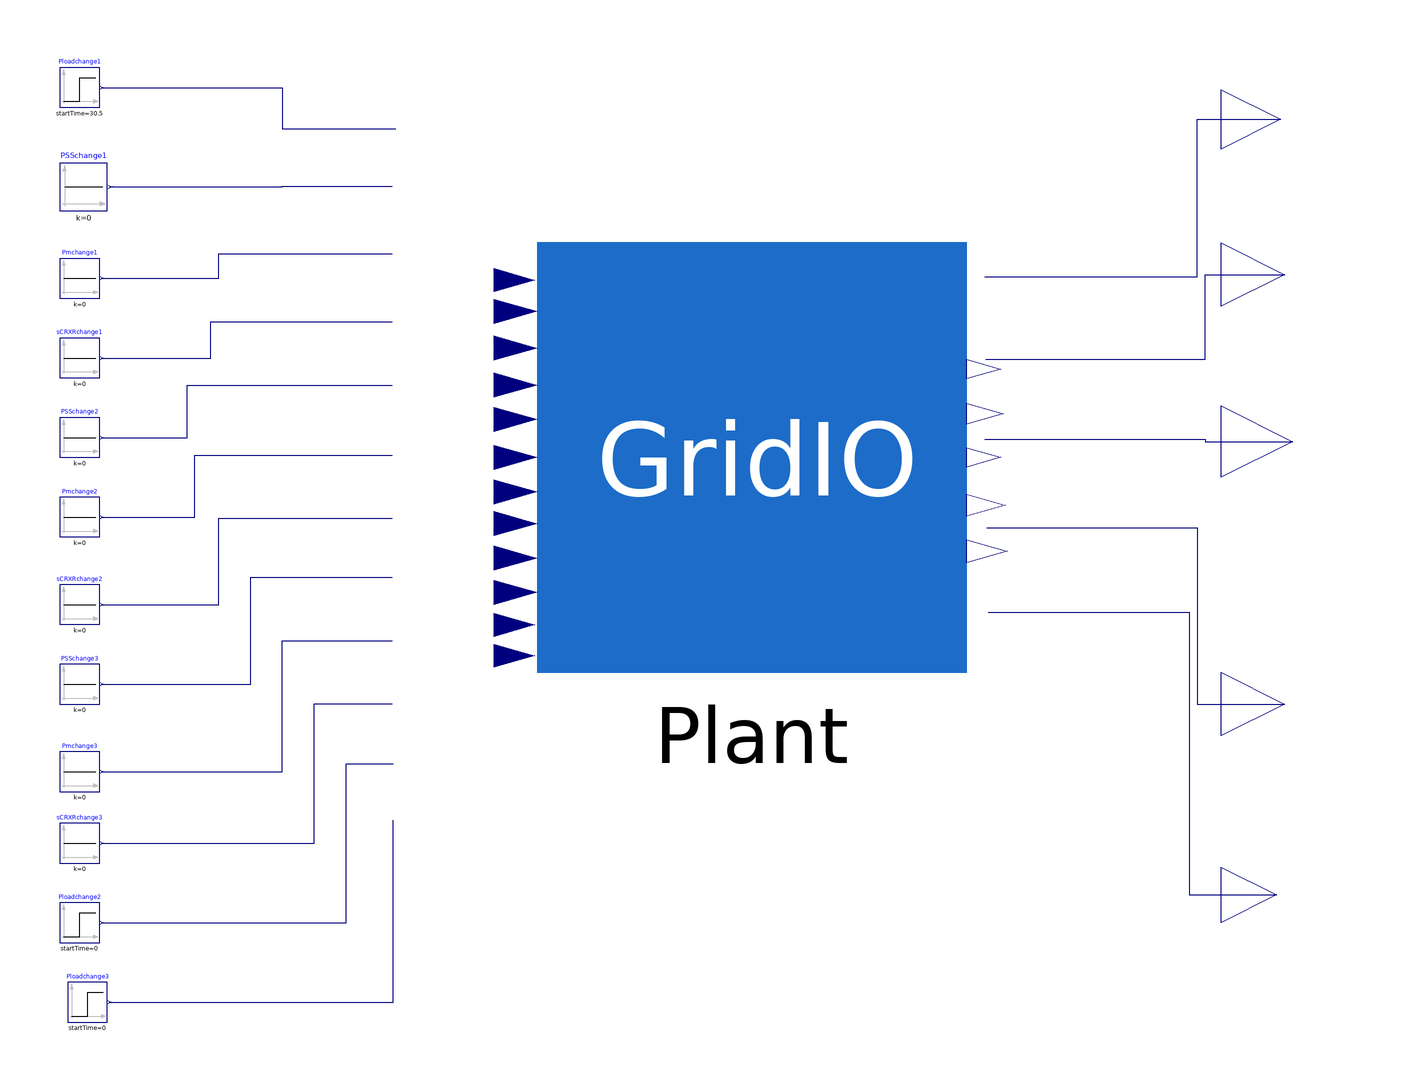

The Modelica model whose source follows is shown above as a component diagram (icons at their Placement, wires along their Line points).

model NonlinModel_for_NonlinExperiment "Non-linear model for simulation"
    extends Modelica.Icons.Example;
    Modelica.Blocks.Sources.Constant PSSchange1(k=0) annotation (Placement(transformation(extent={{-192,58},{-180,70}})));
    Modelica.Blocks.Sources.Constant Pmchange1(k=0) annotation (Placement(transformation(extent={{-192,36},{-182,46}})));
    Modelica.Blocks.Sources.Step Ploadchange1(
      height=0.1,
      offset=0,
      startTime=30.5) annotation (Placement(transformation(extent={{-192,84},{-182,94}})));
    Systems.GridIO Plant(t1=0.5, opening=1) annotation (Placement(transformation(extent={{-72,-58},{36,50}})));
    Modelica.Blocks.Sources.Constant sCRXRchange1(k=0) annotation (Placement(transformation(extent={{-192,16},{-182,26}})));
  public
    Modelica.Blocks.Interfaces.RealOutput Vt annotation (Placement(transformation(extent={{100,-18},{136,18}}),
                                                                                                              iconTransformation(extent={{100,-32},{120,-12}})));
    Modelica.Blocks.Interfaces.RealOutput SCRXin annotation (Placement(transformation(extent={{100,-82},{132,-50}}),   iconTransformation(extent={{100,-86},{120,-66}})));
    Modelica.Blocks.Interfaces.RealOutput SCRXout annotation (Placement(transformation(extent={{100,-128},{128,-100}}), iconTransformation(extent={{100,-122},{120,-102}})));
    Modelica.Blocks.Interfaces.RealOutput
               SPEED "Machine speed deviation from nominal [pu]"
      annotation (Placement(transformation(extent={{100,26},{132,58}}),   iconTransformation(extent={{100,20},{120,40}})));
    Modelica.Blocks.Interfaces.RealOutput
               ANGLE "Machine relative rotor angle"
      annotation (Placement(transformation(extent={{100,66},{130,96}}),   iconTransformation(extent={{100,68},{120,88}})));
    Modelica.Blocks.Sources.Constant PSSchange2(k=0) annotation (Placement(transformation(extent={{-192,-4},{-182,6}})));
    Modelica.Blocks.Sources.Constant PSSchange3(k=0) annotation (Placement(transformation(extent={{-192,-66},{-182,-56}})));
    Modelica.Blocks.Sources.Constant Pmchange2(k=0) annotation (Placement(transformation(extent={{-192,-24},{-182,-14}})));
    Modelica.Blocks.Sources.Constant sCRXRchange2(k=0) annotation (Placement(transformation(extent={{-192,-46},{-182,-36}})));
    Modelica.Blocks.Sources.Constant Pmchange3(k=0) annotation (Placement(transformation(extent={{-192,-88},{-182,-78}})));
    Modelica.Blocks.Sources.Constant sCRXRchange3(k=0) annotation (Placement(transformation(extent={{-192,-106},{-182,-96}})));
    Modelica.Blocks.Sources.Step Ploadchange2(
      height=0,
      offset=0,
      startTime=0) annotation (Placement(transformation(extent={{-192,-126},{-182,-116}})));
    Modelica.Blocks.Sources.Step Ploadchange3(
      height=0,
      offset=0,
      startTime=0) annotation (Placement(transformation(extent={{-190,-146},{-180,-136}})));
  equation
    connect(Plant.Vt, Vt) annotation (Line(points={{40.5474,0.547368},{96,0.547368},{96,0},{118,0}}, color={0,0,127}));
    connect(Plant.SCRXin, SCRXin) annotation (Line(points={{41.1158,-21.6211},{94,-21.6211},{94,-66},{116,-66}}, color={0,0,127}));
    connect(Plant.SCRXout, SCRXout) annotation (Line(points={{41.4,-42.9368},{92,-42.9368},{92,-114},{114,-114}},    color={0,0,127}));
    connect(Plant.ANGLE, ANGLE) annotation (Line(points={{40.5474,41.4737},{94,41.4737},{94,81},{115,81}}, color={0,0,127}));
    connect(Plant.SPEED, SPEED) annotation (Line(points={{40.8316,20.7263},{96,20.7263},{96,42},{116,42}}, color={0,0,127}));
    connect(Ploadchange1.y, Plant.uPload1) annotation (Line(points={{-181.5,89},{-136,89},{-136,78.7053},{-107.526,78.7053}}, color={0,0,127}));
    connect(PSSchange1.y, Plant.uPSS1) annotation (Line(points={{-179.4,64},{-136,64},{-136,64.2105},{-108.379,64.2105}}, color={0,0,127}));
    connect(Pmchange1.y, Plant.uPm1) annotation (Line(points={{-181.5,41},{-152,41},{-152,47.1579},{-108.379,47.1579}}, color={0,0,127}));
    connect(sCRXRchange1.y, Plant.uvs1) annotation (Line(points={{-181.5,21},{-154,21},{-154,30.1053},{-108.379,30.1053}}, color={0,0,127}));
    connect(PSSchange2.y, Plant.uPSS2) annotation (Line(points={{-181.5,1},{-160,1},{-160,14.1895},{-108.379,14.1895}}, color={0,0,127}));
    connect(Pmchange2.y, Plant.uPm2) annotation (Line(points={{-181.5,-19},{-158,-19},{-158,-3.43158},{-108.379,-3.43158}}, color={0,0,127}));
    connect(sCRXRchange2.y, Plant.uvs2) annotation (Line(points={{-181.5,-41},{-152,-41},{-152,-19.3474},{-108.379,-19.3474}}, color={0,0,127}));
    connect(PSSchange3.y, Plant.uPSS3) annotation (Line(points={{-181.5,-61},{-144,-61},{-144,-34.1263},{-108.379,-34.1263}}, color={0,0,127}));
    connect(Pmchange3.y, Plant.uPm3) annotation (Line(points={{-181.5,-83},{-136,-83},{-136,-50.0421},{-108.379,-50.0421}}, color={0,0,127}));
    connect(sCRXRchange3.y, Plant.uvs3) annotation (Line(points={{-181.5,-101},{-128,-101},{-128,-65.9579},{-108.379,-65.9579}}, color={0,0,127}));
    connect(Ploadchange2.y, Plant.uPload2) annotation (Line(points={{-181.5,-121},{-120,-121},{-120,-81.0211},{-108.095,-81.0211}}, color={0,0,127}));
    connect(Ploadchange3.y, Plant.uPload3) annotation (Line(points={{-179.5,-141},{-108.095,-141},{-108.095,-95.2316}}, color={0,0,127}));
    annotation (Icon(coordinateSystem(preserveAspectRatio=false, extent={{-200,-160},{100,100}})),
                                                                   Diagram(
          coordinateSystem(preserveAspectRatio=false, extent={{-200,-160},{100,100}})),
      experiment(
        StopTime=40),
      Documentation(info="<html>
<p>This is a model is used to perform nonlinear time-simulations by specifying a change in the inputs through sources. The default simulation is a load change modeled with a step source called <span style=\"font-family: Courier New;\">Ploadchange</span>.</p>
<p>In automated analysis, it is used by the following function: <span style=\"font-family: Courier New;\">Example1.Analysis.LinearAnalysis.CustomFunctions.LinearizeAndCompare. </span>The function will use this model and the<span style=\"font-family: Courier New;\"> Example1.Analysis.LinearAnalysis.NonlinModel_for_Linearization </span>model to automatically perform linearization, simulation and comparison of the linear and non-linear models.</p>
<p><i><b>Individual Usage:</b></i></p>
<p>To use this model on its own to perform a simulation, right click on the model and select &quot;Simulation Model&quot;. Then go to the Simulation tab and click on &quot;Simulate&quot;.</p>
</html>"),  preferredView="diagram");
  end NonlinModel_for_NonlinExperiment;